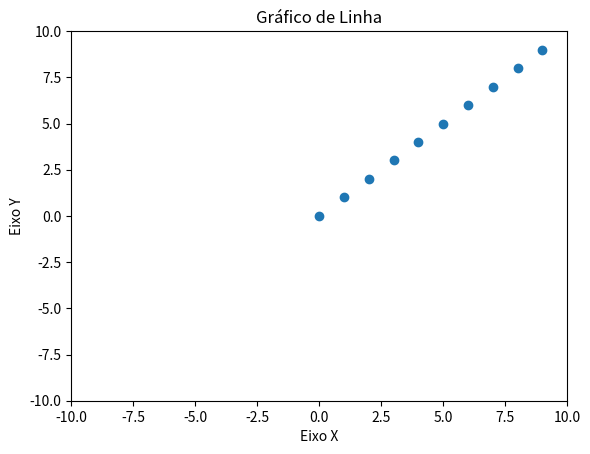

Write the Python code that produced this figure.
import matplotlib.pyplot as plt
import numpy as np


fig, ax = plt.subplots()


# Redefinindo os limites do eixo x
ax.set_xlim(-10, 10)

# Redefinindo os limites do eixo y
ax.set_ylim(-10, 10)

x = np.array(list(range(10)))
y = np.array(list(range(10)))

plt.scatter(x, y)
plt.xlabel('Eixo X')
plt.ylabel('Eixo Y')
plt.title('Gráfico de Linha')
plt.savefig('grafico.png')
plt.show()
